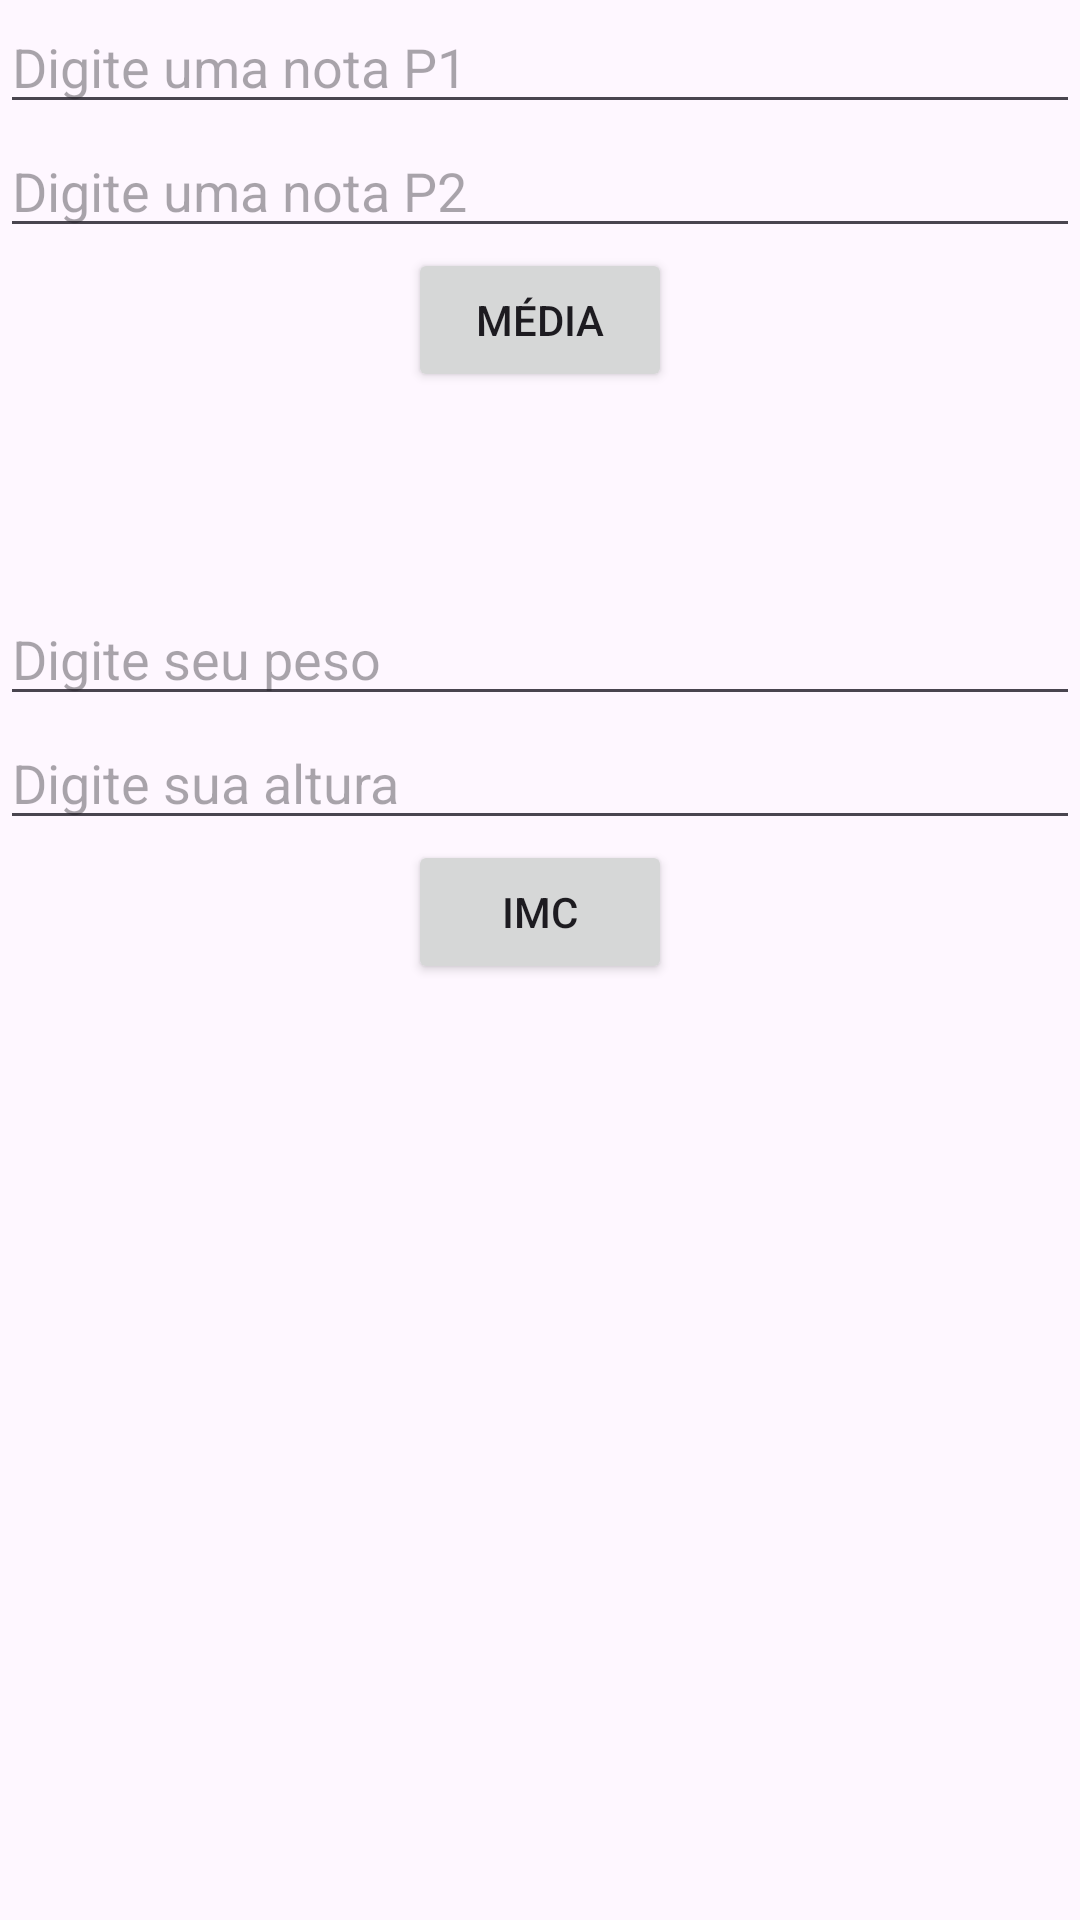

Reconstruct the res/layout file that produces this screen, plus the resources it refers to.
<!-- AndroidManifest.xml: application theme Theme.AplicativoPan -->
<!-- res/layout/aulaid.xml -->
<?xml version="1.0" encoding="utf-8"?>
<LinearLayout xmlns:android="http://schemas.android.com/apk/res/android"
    android:orientation="vertical"
    android:layout_width="match_parent"
    android:layout_height="match_parent">


    <EditText
        android:id="@+id/editNota1"
        android:layout_width="match_parent"
        android:layout_height="wrap_content"
        android:hint="Digite uma nota P1"
        android:inputType="number"/>

    <EditText
        android:id="@+id/editNota2"
        android:layout_width="match_parent"
        android:layout_height="wrap_content"
        android:hint="Digite uma nota P2"
        android:inputType="number"/>

    <Button
        android:id="@+id/btnCalcular"
        android:layout_width="wrap_content"
        android:layout_height="wrap_content"
        android:text="Média"
        android:layout_gravity="center_horizontal"/>

    <TextView
        android:id="@+id/txtResultado"
        android:layout_width="match_parent"
        android:layout_height="wrap_content"
        android:textSize="50sp"
        android:textAlignment="center"/>



    <EditText
        android:id="@+id/editPeso"
        android:layout_width="match_parent"
        android:layout_height="wrap_content"
        android:hint="Digite seu peso"
        android:inputType="number"/>

    <EditText
        android:id="@+id/editAltura"
        android:layout_width="match_parent"
        android:layout_height="wrap_content"
        android:hint="Digite sua altura"
        android:inputType="number"/>

    <Button
        android:id="@+id/btnIMC"
        android:layout_width="wrap_content"
        android:layout_height="wrap_content"
        android:text="IMC"
        android:layout_gravity="center_horizontal"/>

    <TextView
        android:id="@+id/txtClassificação"
        android:layout_width="match_parent"
        android:layout_height="wrap_content"
        android:textSize="50sp"
        android:textAlignment="center"/>

</LinearLayout>
<!-- resources referenced by this layout -->
<resources>
  <style name="Theme.AplicativoPan" parent="Base.Theme.AplicativoPan" />
  <style name="Base.Theme.AplicativoPan" parent="Theme.Material3.DayNight.NoActionBar">
          
          
      </style>
</resources>
